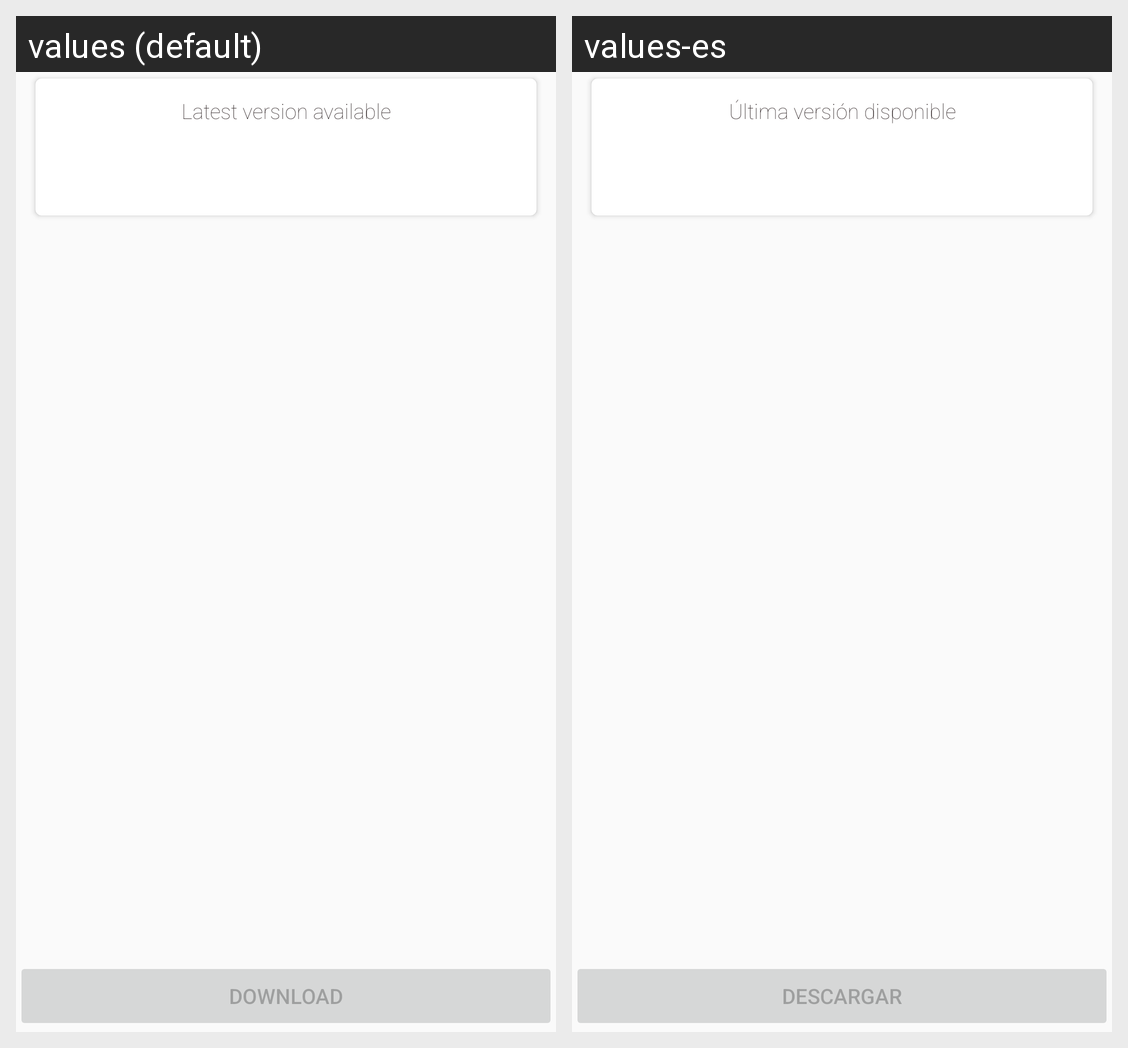

The same Android screen rendered under two of its app's locales, left to right. List the strings drawn on it with the default value and each locale's translation.
Android screen res/layout/activity_result.xml rendered under 2 locales, left to right: values (default), values-es. Device: Nexus 5 (rendered at 1080×1920; each locale shown at half size, 540×960, under a caption strip naming it); theme AppTheme.
Strings drawn on this screen, with the default value and each locale's value (text and hints the layout hard-codes, and strings that could not be matched under every locale, appear in the picture but are not listed):

txtLatestVersion
  values: Latest version available
  values-es: Última versión disponible

btnDownload
  values: Download
  values-es: Descargar
